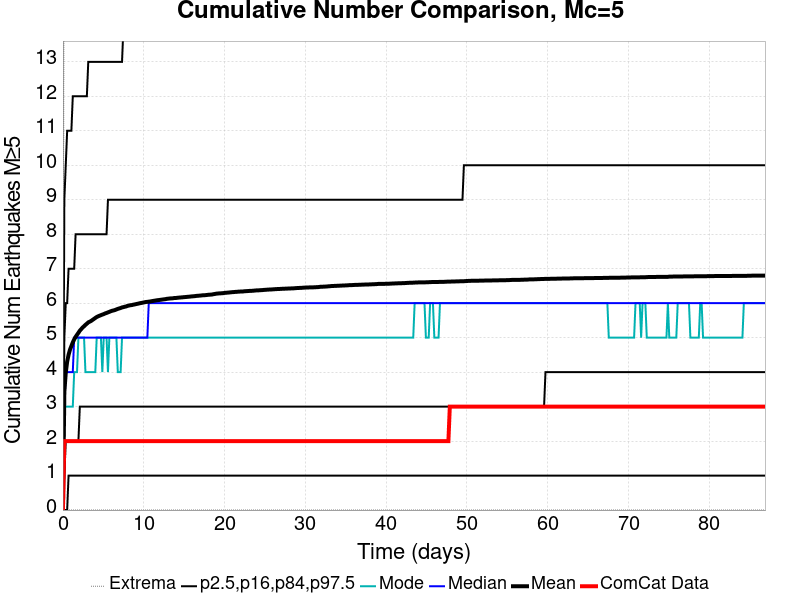

Data behind this chart, as committed beside it:
Time (days), ComCat Data, Simulation Mean, Simulation Median, Simulation Mode, Simulation Minimum, Simulation Maximum, 2.5 %-ile, 16 %-ile, 84 %-ile, 97.5 %-ile
0.0, 0.0, 0.0, 0.0, 0.0, 0.0, 0.0, 0.0, 0.0, 0.0, 0.0
0.1741, 2.0, 3.425, 3.0, 3.0, 0.0, 20.0, 0.0, 1.0, 5.0, 9.0
0.3482, 2.0, 3.98, 4.0, 3.0, 0.0, 20.0, 0.0, 2.0, 6.0, 10.0
0.5224, 2.0, 4.304, 4.0, 3.0, 0.0, 21.0, 0.0, 2.0, 6.0, 11.0
0.6965, 2.0, 4.503, 4.0, 3.0, 0.0, 21.0, 1.0, 2.0, 7.0, 11.0
0.8706, 2.0, 4.651, 4.0, 3.0, 0.0, 21.0, 1.0, 2.0, 7.0, 11.0
1.045, 2.0, 4.756, 4.0, 3.0, 0.0, 22.0, 1.0, 2.0, 7.0, 11.0
1.219, 2.0, 4.862, 4.0, 3.0, 0.0, 22.0, 1.0, 2.0, 7.0, 12.0
1.393, 2.0, 4.95, 5.0, 4.0, 0.0, 23.0, 1.0, 2.0, 7.0, 12.0
1.567, 2.0, 5.022, 5.0, 4.0, 0.0, 23.0, 1.0, 2.0, 8.0, 12.0
1.741, 2.0, 5.083, 5.0, 4.0, 0.0, 26.0, 1.0, 2.0, 8.0, 12.0
1.915, 2.0, 5.14, 5.0, 5.0, 0.0, 26.0, 1.0, 2.0, 8.0, 12.0
2.089, 2.0, 5.203, 5.0, 5.0, 0.0, 27.0, 1.0, 3.0, 8.0, 12.0
2.264, 2.0, 5.248, 5.0, 5.0, 0.0, 29.0, 1.0, 3.0, 8.0, 12.0
2.438, 2.0, 5.296, 5.0, 5.0, 0.0, 29.0, 1.0, 3.0, 8.0, 12.0
2.612, 2.0, 5.33, 5.0, 5.0, 0.0, 29.0, 1.0, 3.0, 8.0, 12.0
2.786, 2.0, 5.372, 5.0, 4.0, 0.0, 29.0, 1.0, 3.0, 8.0, 12.0
2.96, 2.0, 5.405, 5.0, 4.0, 0.0, 29.0, 1.0, 3.0, 8.0, 12.0
3.134, 2.0, 5.443, 5.0, 4.0, 0.0, 29.0, 1.0, 3.0, 8.0, 13.0
3.308, 2.0, 5.463, 5.0, 4.0, 0.0, 29.0, 1.0, 3.0, 8.0, 13.0
3.482, 2.0, 5.484, 5.0, 4.0, 0.0, 29.0, 1.0, 3.0, 8.0, 13.0
3.656, 2.0, 5.514, 5.0, 4.0, 0.0, 29.0, 1.0, 3.0, 8.0, 13.0
3.831, 2.0, 5.542, 5.0, 4.0, 0.0, 29.0, 1.0, 3.0, 8.0, 13.0
4.005, 2.0, 5.571, 5.0, 4.0, 0.0, 29.0, 1.0, 3.0, 8.0, 13.0
4.179, 2.0, 5.599, 5.0, 5.0, 0.0, 29.0, 1.0, 3.0, 8.0, 13.0
4.353, 2.0, 5.619, 5.0, 5.0, 0.0, 29.0, 1.0, 3.0, 8.0, 13.0
4.527, 2.0, 5.636, 5.0, 5.0, 0.0, 29.0, 1.0, 3.0, 8.0, 13.0
4.701, 2.0, 5.652, 5.0, 5.0, 0.0, 29.0, 1.0, 3.0, 8.0, 13.0
4.875, 2.0, 5.669, 5.0, 4.0, 0.0, 29.0, 1.0, 3.0, 8.0, 13.0
5.049, 2.0, 5.683, 5.0, 5.0, 0.0, 29.0, 1.0, 3.0, 8.0, 13.0
5.224, 2.0, 5.703, 5.0, 5.0, 0.0, 29.0, 1.0, 3.0, 8.0, 13.0
5.398, 2.0, 5.716, 5.0, 5.0, 0.0, 29.0, 1.0, 3.0, 8.0, 13.0
5.572, 2.0, 5.733, 5.0, 4.0, 0.0, 29.0, 1.0, 3.0, 9.0, 13.0
5.746, 2.0, 5.749, 5.0, 5.0, 0.0, 29.0, 1.0, 3.0, 9.0, 13.0
5.92, 2.0, 5.766, 5.0, 5.0, 0.0, 29.0, 1.0, 3.0, 9.0, 13.0
6.094, 2.0, 5.78, 5.0, 5.0, 0.0, 29.0, 1.0, 3.0, 9.0, 13.0
6.268, 2.0, 5.79, 5.0, 5.0, 0.0, 29.0, 1.0, 3.0, 9.0, 13.0
6.442, 2.0, 5.802, 5.0, 5.0, 0.0, 29.0, 1.0, 3.0, 9.0, 13.0
6.616, 2.0, 5.819, 5.0, 5.0, 0.0, 29.0, 1.0, 3.0, 9.0, 13.0
6.791, 2.0, 5.835, 5.0, 4.0, 0.0, 30.0, 1.0, 3.0, 9.0, 13.0
6.965, 2.0, 5.847, 5.0, 4.0, 0.0, 30.0, 1.0, 3.0, 9.0, 13.0
7.139, 2.0, 5.86, 5.0, 4.0, 0.0, 30.0, 1.0, 3.0, 9.0, 13.0
7.313, 2.0, 5.877, 5.0, 5.0, 0.0, 30.0, 1.0, 3.0, 9.0, 13.0
7.487, 2.0, 5.886, 5.0, 5.0, 0.0, 30.0, 1.0, 3.0, 9.0, 14.0
7.661, 2.0, 5.897, 5.0, 5.0, 0.0, 30.0, 1.0, 3.0, 9.0, 14.0
7.835, 2.0, 5.907, 5.0, 5.0, 0.0, 30.0, 1.0, 3.0, 9.0, 14.0
8.009, 2.0, 5.923, 5.0, 5.0, 0.0, 30.0, 1.0, 3.0, 9.0, 14.0
8.184, 2.0, 5.932, 5.0, 5.0, 0.0, 30.0, 1.0, 3.0, 9.0, 14.0
8.358, 2.0, 5.942, 5.0, 5.0, 0.0, 31.0, 1.0, 3.0, 9.0, 14.0
8.532, 2.0, 5.946, 5.0, 5.0, 0.0, 31.0, 1.0, 3.0, 9.0, 14.0
8.706, 2.0, 5.956, 5.0, 5.0, 0.0, 31.0, 1.0, 3.0, 9.0, 14.0
8.88, 2.0, 5.964, 5.0, 5.0, 0.0, 31.0, 1.0, 3.0, 9.0, 14.0
9.054, 2.0, 5.974, 5.0, 5.0, 0.0, 31.0, 1.0, 3.0, 9.0, 14.0
9.228, 2.0, 5.982, 5.0, 5.0, 0.0, 31.0, 1.0, 3.0, 9.0, 14.0
9.402, 2.0, 5.992, 5.0, 5.0, 0.0, 31.0, 1.0, 3.0, 9.0, 14.0
9.576, 2.0, 6.002, 5.0, 5.0, 0.0, 31.0, 1.0, 3.0, 9.0, 14.0
9.751, 2.0, 6.008, 5.0, 5.0, 0.0, 31.0, 1.0, 3.0, 9.0, 14.0
9.925, 2.0, 6.018, 5.0, 5.0, 0.0, 32.0, 1.0, 3.0, 9.0, 14.0
10.1, 2.0, 6.026, 5.0, 5.0, 0.0, 32.0, 1.0, 3.0, 9.0, 14.0
10.27, 2.0, 6.035, 5.0, 5.0, 0.0, 32.0, 1.0, 3.0, 9.0, 14.0
... 440 more rows
